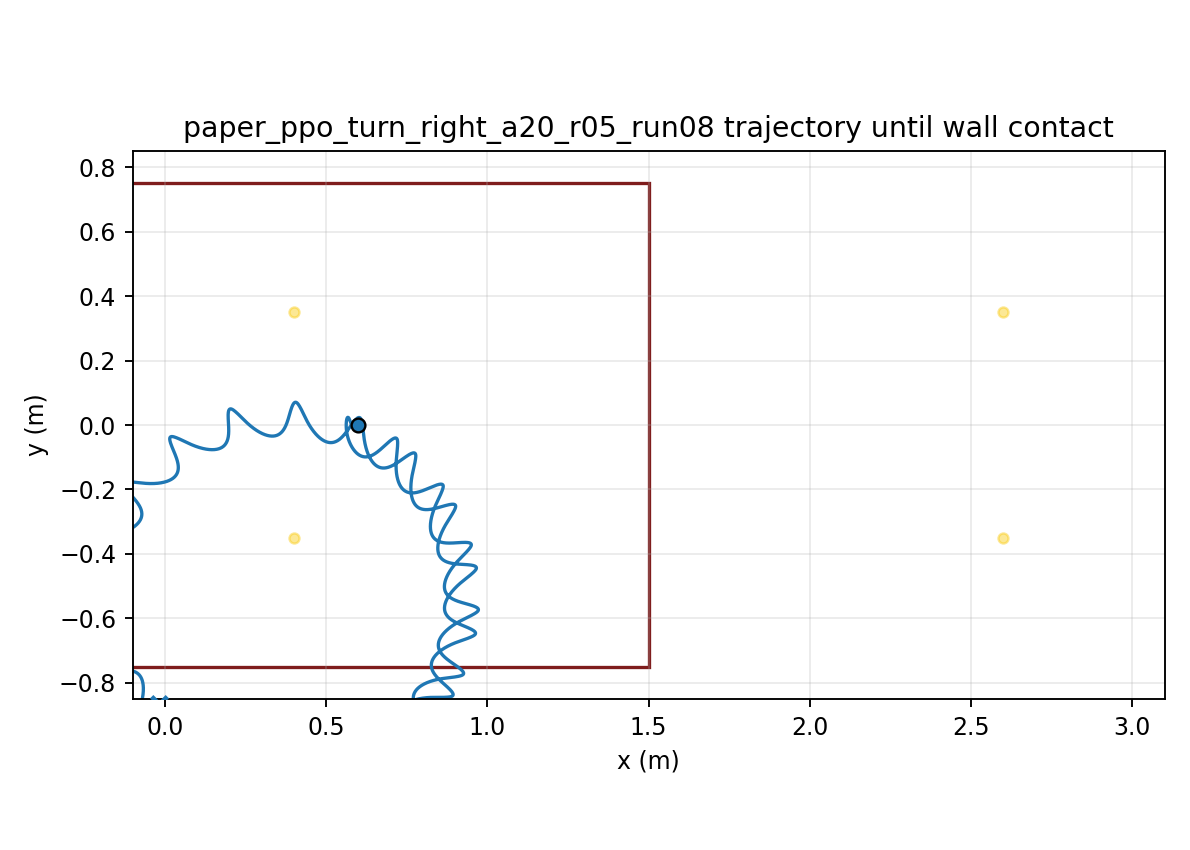

Values plotted in this chart, from the file beside it:
time, x, y, yaw
1.000000000000000021e-03, 5.999999975395912122e-01, 6.439134596802897903e-06, -1.178704435094452826e-04
2.000000000000000042e-03, 5.999999648298470767e-01, 2.558886092240975074e-05, -4.677135968415745072e-04
3.000000000000000062e-03, 5.999998387071685535e-01, 5.702786533129389213e-05, -1.043951382099686520e-03
4.000000000000000083e-03, 5.999995123337913405e-01, 1.003139709514488942e-04, -1.841249199291640146e-03
5.000000000000000104e-03, 5.999988427287104020e-01, 1.549680426548016854e-04, -2.854498158857314907e-03
6.000000000000000125e-03, 5.999976545800921324e-01, 2.204780638614400878e-04, -4.078795891204583732e-03
7.000000000000000146e-03, 5.999957439626982802e-01, 2.963031103220825635e-04, -5.509426493876633593e-03
8.000000000000000167e-03, 5.999928823476915474e-01, 3.818540516314361533e-04, -7.141505858755961555e-03
9.000000000000001055e-03, 5.999888211901382995e-01, 4.764875326829232094e-04, -8.969577036757683114e-03
1.000000000000000194e-02, 5.999832957737908368e-01, 5.795235589102776252e-04, -1.098812373969607417e-02
1.100000000000000283e-02, 5.999760289601884233e-01, 6.902688666901024561e-04, -1.319167636714901025e-02
1.200000000000000372e-02, 5.999667346080043151e-01, 8.080178692009276631e-04, -1.557479888983273782e-02
1.300000000000000461e-02, 5.999551214223615148e-01, 9.320516762991171156e-04, -1.813196983125737322e-02
1.400000000000000550e-02, 5.999408989738405085e-01, 1.061631552154829183e-03, -2.085700586461974523e-02
1.500000000000000638e-02, 5.999237815648285066e-01, 1.196004462138244850e-03, -2.374335430360793517e-02
1.600000000000000727e-02, 5.999034908369630381e-01, 1.334420634509336789e-03, -2.678442396775351439e-02
1.700000000000000816e-02, 5.998797583873533013e-01, 1.476136754939572082e-03, -2.997358422608714656e-02
1.800000000000000905e-02, 5.998523282552257196e-01, 1.620418569712844814e-03, -3.330416618616620361e-02
1.900000000000000994e-02, 5.998209590735397168e-01, 1.766543606831316726e-03, -3.676946588908514696e-02
2.000000000000001082e-02, 5.997854266782788324e-01, 1.913803463673591221e-03, -4.036270191024155657e-02
2.100000000000001171e-02, 5.997455314949935445e-01, 2.061506425766079786e-03, -4.407660404742946153e-02
2.200000000000001260e-02, 5.997011014068330814e-01, 2.208982488116351117e-03, -4.790351553396804407e-02
2.300000000000001349e-02, 5.996519953929839719e-01, 2.355590808737872965e-03, -5.183554487618466378e-02
2.400000000000001438e-02, 5.995981039203801544e-01, 2.500722413598999161e-03, -5.586466313686794943e-02
2.500000000000001527e-02, 5.995393499834521522e-01, 2.643802772858749872e-03, -5.998278818939842966e-02
2.600000000000001615e-02, 5.994756890199288701e-01, 2.784292840617541565e-03, -6.418181272238110413e-02
2.700000000000001704e-02, 5.994071087773243933e-01, 2.921689928920556678e-03, -6.845363374064986073e-02
2.800000000000001793e-02, 5.993336286717538819e-01, 3.055527953815195819e-03, -7.279017039156927826e-02
2.900000000000001882e-02, 5.992552989137931441e-01, 3.185377439160752555e-03, -7.718338200047819564e-02
3.000000000000001971e-02, 5.991721993674330449e-01, 3.310845236397241820e-03, -8.162528605364055556e-02
3.100000000000002059e-02, 5.990844381767443938e-01, 3.431573966167944523e-03, -8.610797590023613890e-02
3.200000000000002148e-02, 5.989921501950238314e-01, 3.547241213980256713e-03, -9.062363797949420097e-02
3.300000000000002237e-02, 5.988954952495909589e-01, 3.657558511560521364e-03, -9.516456841220891083e-02
3.400000000000002326e-02, 5.987946562735328992e-01, 3.762270134653133979e-03, -9.972318882693881337e-02
3.500000000000002415e-02, 5.986898373336381196e-01, 3.861151746795132844e-03, -1.042920613197680368e-01
3.600000000000002504e-02, 5.985812615815725435e-01, 3.954008917121665245e-03, -1.088639024723566245e-01
3.700000000000002592e-02, 5.984691691531078828e-01, 4.040675538583948789e-03, -1.134315963760349905e-01
3.800000000000002681e-02, 5.983538150379359433e-01, 4.121012171140581160e-03, -1.179882066299147991e-01
3.900000000000002770e-02, 5.982354669403608938e-01, 4.194904332565141392e-03, -1.225269872984861425e-01
4.000000000000002859e-02, 5.981144031489642465e-01, 4.262260757540548006e-03, -1.270413928290953232e-01
4.100000000000002948e-02, 5.979909104312195467e-01, 4.323011643718399633e-03, -1.315250869422298075e-01
4.200000000000003036e-02, 5.978652819670217111e-01, 4.377106901452376686e-03, -1.359719505178760834e-01
4.300000000000003125e-02, 5.977378153868118105e-01, 4.424514424415104674e-03, -1.403760885150033277e-01
4.400000000000003214e-02, 5.976088109523282066e-01, 4.465218392894598765e-03, -1.447318359570329560e-01
4.500000000000003303e-02, 5.974785693479507387e-01, 4.499217601091232144e-03, -1.490337629332099956e-01
4.600000000000003392e-02, 5.973473897860502868e-01, 4.526523848737529221e-03, -1.532766788779816591e-01
4.700000000000003481e-02, 5.972155684283853017e-01, 4.547160401851602085e-03, -1.574556360561286117e-01
4.800000000000003569e-02, 5.970833970625621934e-01, 4.561160458331547929e-03, -1.615659312107922130e-01
4.900000000000003658e-02, 5.969511615816481820e-01, 4.568565646651978618e-03, -1.656031051649085595e-01
5.000000000000003747e-02, 5.968191405528917581e-01, 4.569424618657169646e-03, -1.695629433880030956e-01
5.100000000000003836e-02, 5.966876038799771020e-01, 4.563791797655092353e-03, -1.734414768783696659e-01
5.200000000000003925e-02, 5.965568115830155449e-01, 4.551726209399309386e-03, -1.772349824931180318e-01
5.300000000000004013e-02, 5.964270126501161062e-01, 4.533290389642730123e-03, -1.809399826334139594e-01
5.400000000000004102e-02, 5.962984439161742589e-01, 4.508549367590819479e-03, -1.845532445299673252e-01
5.500000000000004191e-02, 5.961713290921216712e-01, 4.477569738556896883e-03, -1.880717791164187025e-01
5.600000000000004280e-02, 5.960458778706959615e-01, 4.440418816927027557e-03, -1.914928395212469048e-01
5.700000000000004369e-02, 5.959222851177099489e-01, 4.397163869913733869e-03, -1.948139192154673405e-01
5.800000000000004458e-02, 5.958007301427100666e-01, 4.347871430610383836e-03, -1.980327498488456961e-01
5.900000000000004546e-02, 5.956813760406084457e-01, 4.292606692425149362e-03, -2.011472987893720699e-01
6.000000000000004635e-02, 5.955643690881223806e-01, 4.231433004579621127e-03, -2.041557662766593784e-01
... 29,940 more rows
